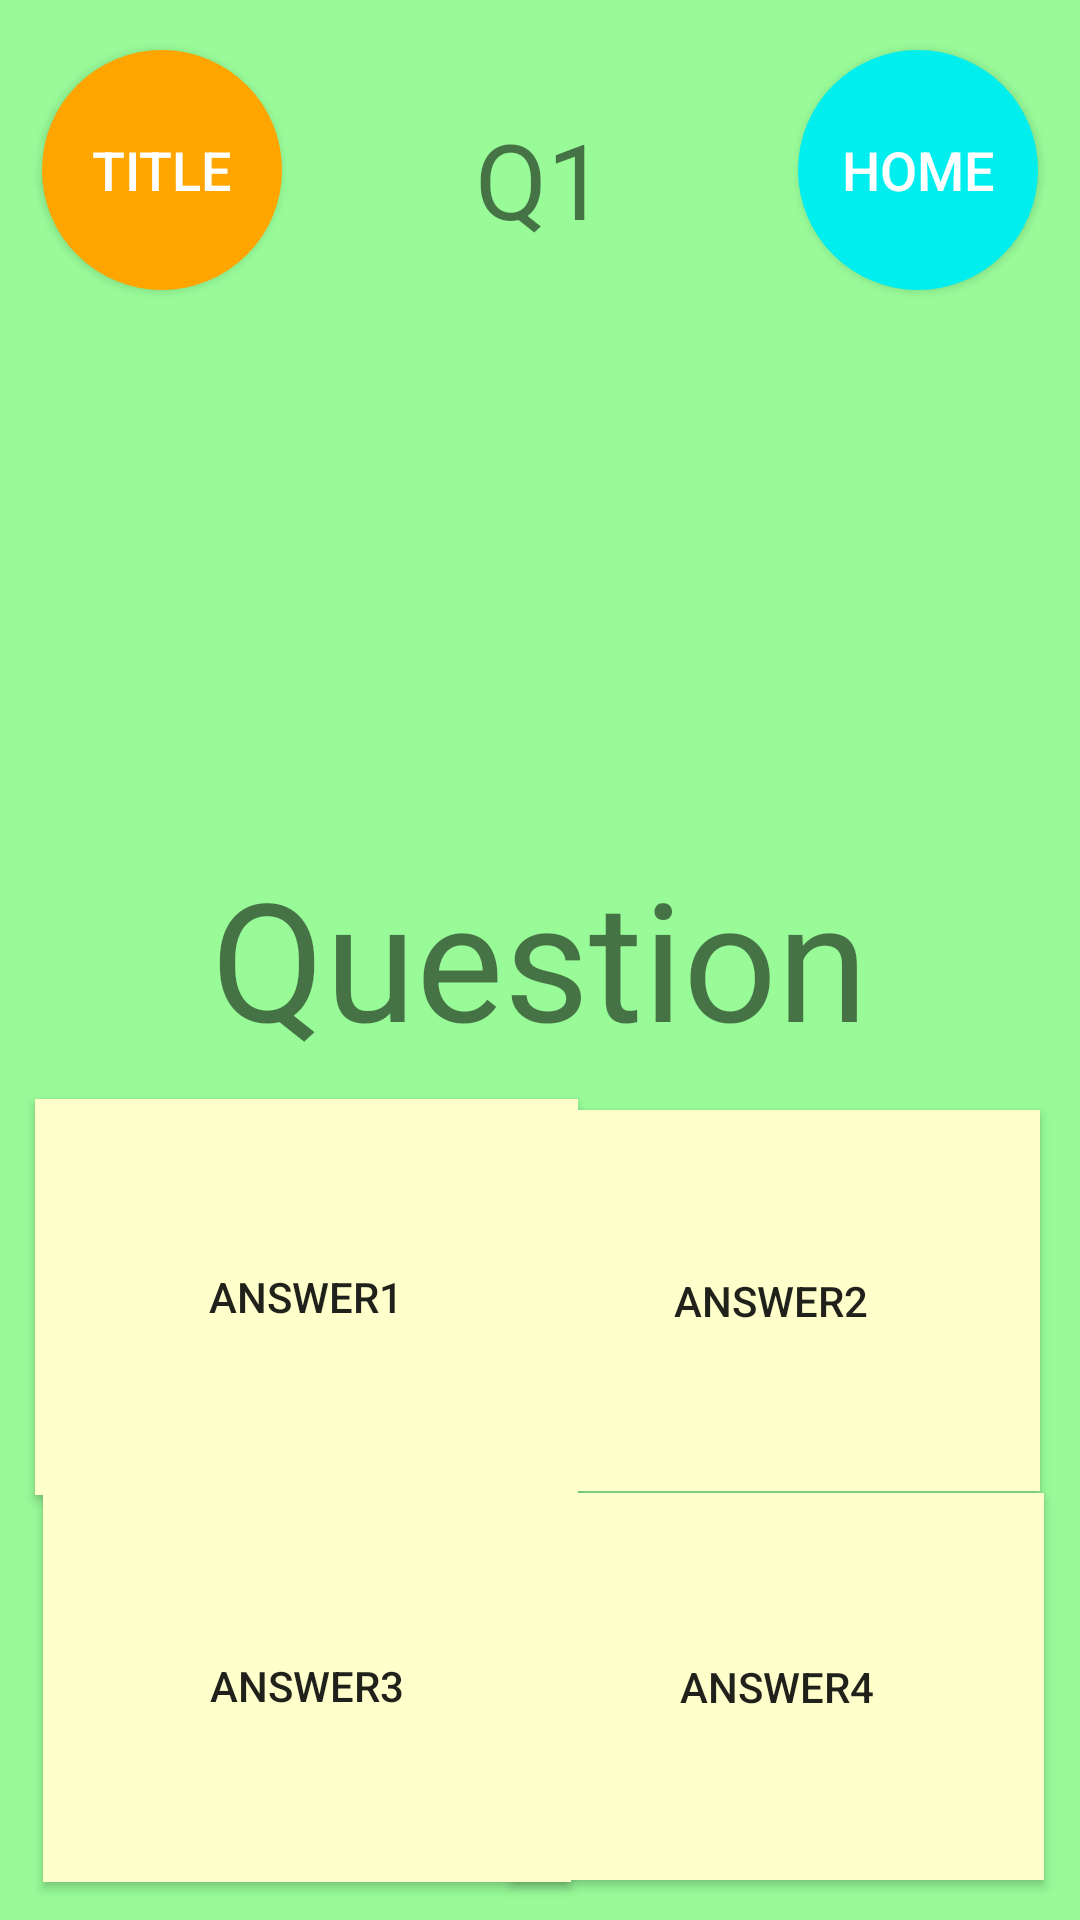

This screen was rendered from an Android layout file. Write that file and the resources it references.
<!-- AndroidManifest.xml: application theme Theme.AppCompat.Light.NoActionBar.FullScreen -->
<!-- res/layout/activity_main.xml -->
<?xml version="1.0" encoding="utf-8"?>

<androidx.constraintlayout.widget.ConstraintLayout xmlns:android="http://schemas.android.com/apk/res/android"
    xmlns:app="http://schemas.android.com/apk/res-auto"
    xmlns:tools="http://schemas.android.com/tools"
    android:layout_width="match_parent"
    android:layout_height="match_parent"
    tools:context=".MainActivity"
    android:gravity="center_horizontal"
    android:orientation="vertical">

    <LinearLayout
        android:id="@+id/ll_main_layout"
        android:layout_width="0dp"
        android:layout_height="0dp"
        android:background="#98FB98"
        android:gravity="center"
        android:orientation="vertical"
        android:padding="25dp"
        app:layout_constraintBottom_toBottomOf="parent"
        app:layout_constraintEnd_toEndOf="parent"
        app:layout_constraintHorizontal_bias="1.0"
        app:layout_constraintStart_toStartOf="parent"
        app:layout_constraintTop_toTopOf="parent"
        app:layout_constraintVertical_bias="1.0" />

    <ImageView
        android:id="@+id/image_view_image"
        android:layout_width="224dp"
        android:layout_height="235dp"
        android:contentDescription="@string/img_description"
        android:scaleType="centerCrop"
        app:layout_constraintBottom_toTopOf="@+id/questionLabel"
        app:layout_constraintHorizontal_bias="0.5"
        app:layout_constraintLeft_toLeftOf="parent"
        app:layout_constraintRight_toRightOf="parent"
        app:layout_constraintTop_toBottomOf="@+id/countLabel"
        app:layout_constraintVertical_bias="1" />

    <TextView
        android:id="@+id/countLabel"
        android:layout_width="wrap_content"
        android:layout_height="wrap_content"
        android:text="Q1"
        android:textSize="35sp"
        app:layout_constraintBottom_toBottomOf="parent"
        app:layout_constraintHorizontal_bias="0.5"
        app:layout_constraintLeft_toLeftOf="parent"
        app:layout_constraintRight_toRightOf="parent"
        app:layout_constraintTop_toTopOf="parent"
        app:layout_constraintVertical_bias="0.061" />

    <TextView
        android:id="@+id/questionLabel"
        android:layout_width="wrap_content"
        android:layout_height="wrap_content"
        android:text="Question"
        android:textSize="55sp"
        app:layout_constraintHorizontal_bias="0.498"
        app:layout_constraintVertical_bias="0.498"
        app:layout_constraintBottom_toBottomOf="parent"
        app:layout_constraintTop_toTopOf="parent"
        app:layout_constraintRight_toRightOf="parent"
        app:layout_constraintLeft_toLeftOf="parent"
        />

    <Button
        android:id="@+id/answerBtn1"
        android:layout_width="181dp"
        android:layout_height="132dp"
        android:text="answer1"
        android:background="@drawable/flame_style3"
        app:layout_constraintBottom_toBottomOf="parent"
        app:layout_constraintHorizontal_bias="0.065"
        app:layout_constraintLeft_toLeftOf="parent"
        app:layout_constraintRight_toRightOf="parent"
        app:layout_constraintTop_toTopOf="parent"
        app:layout_constraintVertical_bias="0.721"
        android:onClick="checkAnswer"/>

    <Button
        android:id="@+id/answerBtn2"
        android:layout_width="179dp"
        android:layout_height="127dp"
        android:text="answer2"
        android:background="@drawable/flame_style3"
        app:layout_constraintBottom_toBottomOf="parent"
        app:layout_constraintHorizontal_bias="0.926"
        app:layout_constraintLeft_toLeftOf="parent"
        app:layout_constraintRight_toRightOf="parent"
        app:layout_constraintTop_toTopOf="parent"
        app:layout_constraintVertical_bias="0.721"
        android:onClick="checkAnswer"/>

    <Button
        android:id="@+id/answerBtn3"
        android:layout_width="176dp"
        android:layout_height="131dp"
        android:text="answer3"
        android:background="@drawable/flame_style3"
        app:layout_constraintBottom_toBottomOf="parent"
        app:layout_constraintHorizontal_bias="0.077"
        app:layout_constraintLeft_toLeftOf="parent"
        app:layout_constraintRight_toRightOf="parent"
        app:layout_constraintTop_toTopOf="parent"
        app:layout_constraintVertical_bias="0.975"
        android:onClick="checkAnswer"
        />


    <Button
        android:id="@+id/answerBtn4"
        android:layout_width="178dp"
        android:layout_height="129dp"
        android:text="answer4"
        android:background="@drawable/flame_style3"
        app:layout_constraintBottom_toBottomOf="parent"
        app:layout_constraintHorizontal_bias="0.934"
        app:layout_constraintLeft_toLeftOf="parent"
        app:layout_constraintRight_toRightOf="parent"
        app:layout_constraintTop_toTopOf="parent"
        app:layout_constraintVertical_bias="0.974"
        android:onClick="checkAnswer"
        />

    <Button
        android:id="@+id/returnBtn"
        android:layout_width="80dp"
        android:layout_height="80dp"
        android:background="@drawable/flame_style"
        android:onClick="returnTop"
        android:text="HOME"
        android:textColor="#FFFFFF"
        android:textSize="18sp"
        app:layout_constraintBottom_toBottomOf="parent"
        app:layout_constraintHorizontal_bias="0.95"
        app:layout_constraintLeft_toLeftOf="parent"
        app:layout_constraintRight_toRightOf="parent"
        app:layout_constraintTop_toTopOf="parent"
        app:layout_constraintVertical_bias="0.03" />

    <Button
        android:id="@+id/returnBtn1"
        android:layout_width="80dp"
        android:layout_height="80dp"
        android:onClick="returnTitle"
        android:text="TITLE"
        android:textColor="#FFFFFF"
        android:textSize="18sp"
        android:background="@drawable/flame_style1"
        app:layout_constraintBottom_toBottomOf="parent"
        app:layout_constraintHorizontal_bias="0.05"
        app:layout_constraintLeft_toLeftOf="parent"
        app:layout_constraintRight_toRightOf="parent"
        app:layout_constraintTop_toTopOf="parent"
        app:layout_constraintVertical_bias="0.03" />


</androidx.constraintlayout.widget.ConstraintLayout>
<!-- resources referenced by this layout -->
<resources>
  <!-- drawable flame_style (drawable) -->
  <?xml version="1.0" encoding="utf-8"?>
  
  <shape xmlns:android="http://schemas.android.com/apk/res/android"
      android:shape="oval">
      
      <size
  
          android:width="80dp"
  
          android:height="80dp"/>
  
      
  
      <solid android:color="#00eeee" />
  
  </shape>
  <!-- drawable flame_style1 (drawable) -->
  <?xml version="1.0" encoding="utf-8"?>
  
  <shape xmlns:android="http://schemas.android.com/apk/res/android"
      android:shape="oval">
      
      <size
  
          android:width="80dp"
  
          android:height="80dp"/>
  
      
  
      <solid android:color="#FFA500" />
  
  </shape>
  <!-- drawable flame_style3 (drawable) -->
  <?xml version="1.0" encoding="utf-8"?>
  
  <shape xmlns:android="http://schemas.android.com/apk/res/android"
      android:shape="rectangle">
      
      <size
  
          android:width="80dp"
  
          android:height="80dp"/>
  
      
  
      <solid android:color="#ffffcc" />
  
  </shape>
  <string name="img_description">bear</string>
  <style name="Theme.AppCompat.Light.NoActionBar.FullScreen" parent="@style/Theme.AppCompat.Light">
          
          <item name="colorPrimary">@color/colorPrimary</item>
          <item name="colorPrimaryDark">@color/colorPrimaryDark</item>
          <item name="colorAccent">@color/colorAccent</item>
          
          <item name="windowNoTitle">true</item>
          <item name="windowActionBar">false</item>
          <item name="android:windowFullscreen">true</item>
          <item name="android:windowContentOverlay">@null</item>
      </style>
  <color name="colorPrimary">#008577</color>
  <color name="colorPrimaryDark">#00574B</color>
  <color name="colorAccent">#D81B60</color>
</resources>
